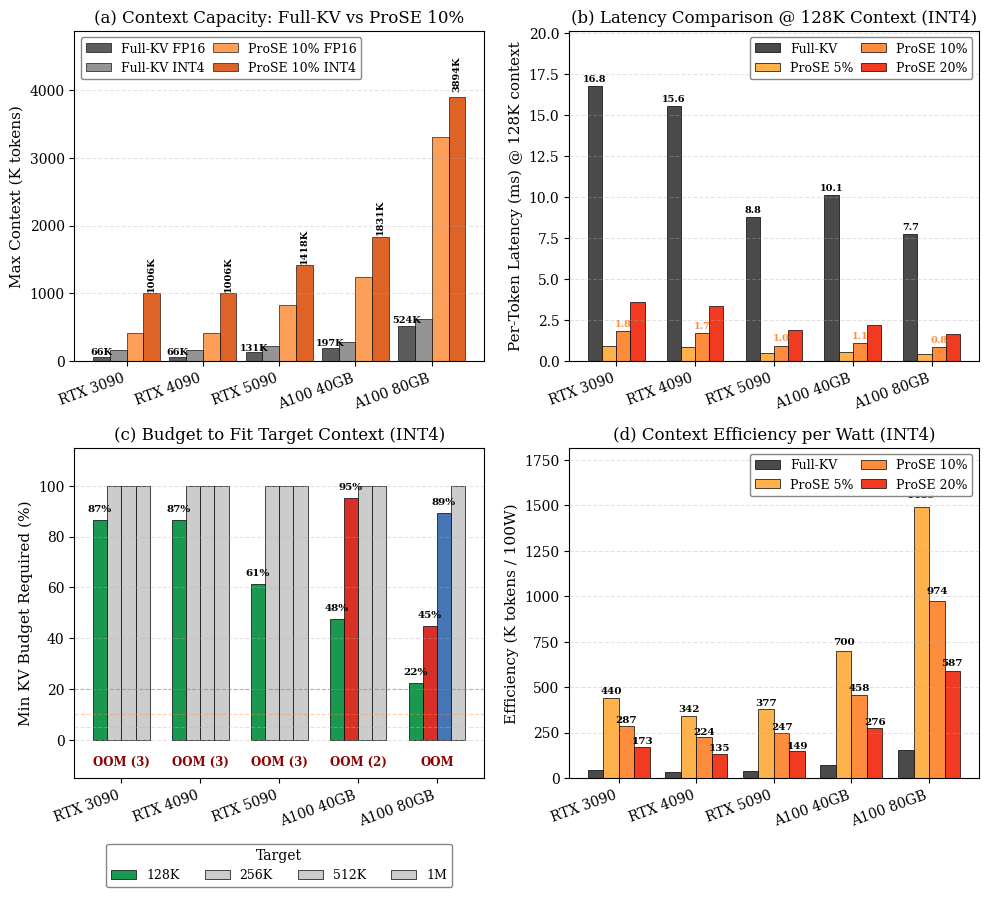

Recreate this plot in Python.
#!/usr/bin/env python3
"""
GPU Long-Context Expansion Analysis for ProSE (2x2 layout)

Demonstrates how ProSE eliminates the "long-context illusion" on
consumer (RTX 3090/4090/5090) and datacenter (A100) GPUs.
Layout: 2 rows x 2 cols, single-column friendly.
"""

import json, os
import numpy as np
import matplotlib
matplotlib.use("Agg")
import matplotlib.pyplot as plt

# ---------------------------------------------------------------------------
# 1. GPU specs
# ---------------------------------------------------------------------------
GPUS = [
    {"name": "RTX 3090",  "vram_gb": 24,  "bw_gbps": 936,  "mem_type": "GDDR6X", "price_usd": 800,  "tdp_w": 350},
    {"name": "RTX 4090",  "vram_gb": 24,  "bw_gbps": 1008, "mem_type": "GDDR6X", "price_usd": 1600, "tdp_w": 450},
    {"name": "RTX 5090",  "vram_gb": 32,  "bw_gbps": 1792, "mem_type": "GDDR7",  "price_usd": 2000, "tdp_w": 575},
    {"name": "A100 40GB", "vram_gb": 40,  "bw_gbps": 1555, "mem_type": "HBM2",   "price_usd": 8000, "tdp_w": 400},
    {"name": "A100 80GB", "vram_gb": 80,  "bw_gbps": 2039, "mem_type": "HBM2e",  "price_usd": 12000,"tdp_w": 400},
]
gpu_names = [g["name"] for g in GPUS]

# ---------------------------------------------------------------------------
# 2. Model & KV-cache assumptions
# ---------------------------------------------------------------------------
# Llama 3.1 8B: 32 layers, 8 KV heads, 128 head_dim
L_LAYERS, N_KV_HEADS, HEAD_DIM = 32, 8, 128
BYTES_FP16 = 2
KV_BYTES_PER_TOKEN = 2 * L_LAYERS * N_KV_HEADS * HEAD_DIM * BYTES_FP16
KV_GB_PER_TOKEN = KV_BYTES_PER_TOKEN / (1024**3)

MODEL_FP16_GB = 16.0
MODEL_INT4_GB = 4.5
META_OVERHEAD = 0.08
CPU_OFFLOAD_BW = 64  # GB/s, PCIe 4.0 x16 effective for CPU-GPU bulk transfer

BUDGETS = [0.05, 0.10, 0.20]
RECOVERY = [0.52, 0.68, 0.82]
C_BUDGET = ["#feb24c", "#fd8d3c", "#f03b20"]  # light, med, dark orange

# ---------------------------------------------------------------------------
# 3. Helpers
# ---------------------------------------------------------------------------
def max_ctx_full(vram_gb, weight_gb):
    avail = max(0, vram_gb - weight_gb)
    return int(avail / KV_GB_PER_TOKEN)

def max_ctx_prose(vram_gb, weight_gb, budget, recovery):
    avail = max(0, vram_gb - weight_gb)
    prose_gb_per_tok = KV_GB_PER_TOKEN * budget * (1 + META_OVERHEAD)
    raw_len = int(avail / prose_gb_per_tok)
    return int(raw_len * recovery)

def min_budget_for_context(vram_gb, weight_gb, target_tokens):
    avail = max(0, vram_gb - weight_gb)
    req = (target_tokens * KV_GB_PER_TOKEN * (1 + META_OVERHEAD)) / avail
    return min(req, 1.0)

# ---------------------------------------------------------------------------
# 4. Run analysis
# ---------------------------------------------------------------------------
results = []
for gpu in GPUS:
    vram = gpu["vram_gb"]
    full_fp16 = max_ctx_full(vram, MODEL_FP16_GB)
    full_int4 = max_ctx_full(vram, MODEL_INT4_GB)
    entry = {
        "gpu": gpu["name"], "vram_gb": vram,
        "full_kv_fp16_k": round(full_fp16/1000, 1),
        "full_kv_int4_k": round(full_int4/1000, 1),
        "prose_fp16": [], "prose_int4": []
    }
    for b, r in zip(BUDGETS, RECOVERY):
        eff_fp16 = max_ctx_prose(vram, MODEL_FP16_GB, b, r)
        eff_int4 = max_ctx_prose(vram, MODEL_INT4_GB, b, r)
        entry["prose_fp16"].append({"budget_pct": int(b*100), "eff_k": round(eff_fp16/1000, 1)})
        entry["prose_int4"].append({"budget_pct": int(b*100), "eff_k": round(eff_int4/1000, 1)})
    results.append(entry)

OUT_DIR = "outputs/hpca_fair_hardware"
os.makedirs(OUT_DIR, exist_ok=True)
with open(os.path.join(OUT_DIR, "gpu_context_expansion.json"), "w") as f:
    json.dump(results, f, indent=2)

# ---------------------------------------------------------------------------
# 5. Figure: 2x2 layout
# ---------------------------------------------------------------------------
plt.rcParams.update({
    "font.family": "serif", "font.size": 10,
    "axes.labelsize": 11, "axes.titlesize": 12,
    "legend.fontsize": 9, "xtick.labelsize": 10, "ytick.labelsize": 10,
    "figure.dpi": 300,
})

fig, axes = plt.subplots(2, 2, figsize=(10, 9))
fig.subplots_adjust(hspace=0.35, wspace=0.30)

C_FULL = "#4a4a4a"

# ===== (a) Max Context: FP16 vs INT4 (grouped bars) =====
ax = axes[0, 0]
x = np.arange(len(gpu_names))
width = 0.22

# INT4 effective context with 10% budget
int4_10 = [r["prose_int4"][1]["eff_k"] for r in results]
# FP16 effective context with 10% budget
fp16_10 = [r["prose_fp16"][1]["eff_k"] for r in results]
# Full-KV INT4
full_int4 = [r["full_kv_int4_k"] for r in results]
# Full-KV FP16
full_fp16 = [r["full_kv_fp16_k"] for r in results]

ax.bar(x - 1.5*width, full_fp16, width, label="Full-KV FP16", color=C_FULL, edgecolor="black", linewidth=0.5, alpha=0.9)
ax.bar(x - 0.5*width, full_int4, width, label="Full-KV INT4", color="#888888", edgecolor="black", linewidth=0.5, alpha=0.9)
ax.bar(x + 0.5*width, fp16_10, width, label="ProSE 10% FP16", color=C_BUDGET[1], edgecolor="black", linewidth=0.5, alpha=0.85)
ax.bar(x + 1.5*width, int4_10, width, label="ProSE 10% INT4", color="#d94801", edgecolor="black", linewidth=0.5, alpha=0.85)

# annotate tallest bars
for xi, v in zip(x, int4_10):
    ax.text(xi + 1.5*width, v + v*0.02, f"{v:.0f}K", ha="center", va="bottom", fontsize=7, rotation=90, fontweight="bold")
for xi, v in zip(x, full_fp16):
    ax.text(xi - 1.5*width, v + v*0.02, f"{v:.0f}K", ha="center", va="bottom", fontsize=7, fontweight="bold")

ax.set_xticks(x)
ax.set_xticklabels(gpu_names, rotation=20, ha="right")
ax.set_ylabel("Max Context (K tokens)")
ax.set_title("(a) Context Capacity: Full-KV vs ProSE 10%")
ax.set_ylim(0, max(int4_10) * 1.25)
ax.legend(loc="upper left", framealpha=0.95, edgecolor="gray", ncol=2, columnspacing=0.6)
ax.grid(axis="y", linestyle="--", alpha=0.35)

# ===== (b) Absolute Latency @ 128K Context (all GPUs) =====
ax = axes[0, 1]

def lat_full_kv_generic(ctx_len, gpu, weight_gb):
    avail = max(0, gpu["vram_gb"] - weight_gb)
    kv_gb = ctx_len * KV_GB_PER_TOKEN
    base = 80
    if kv_gb <= avail:
        return base + kv_gb * 1000 / gpu["bw_gbps"] * 1000
    else:
        offload = kv_gb - avail
        return base + (avail * 1000 / gpu["bw_gbps"] * 1000) + (offload * 1000 / CPU_OFFLOAD_BW * 1000)

def lat_prose_generic(ctx_len, gpu, weight_gb, budget):
    avail = max(0, gpu["vram_gb"] - weight_gb)
    prose_kv = ctx_len * KV_GB_PER_TOKEN * budget * (1 + META_OVERHEAD)
    base = 80 / 3.8
    if prose_kv <= avail:
        return base + prose_kv * 1000 / gpu["bw_gbps"] * 1000
    else:
        offload = prose_kv - avail
        return base + (avail * 1000 / gpu["bw_gbps"] * 1000) + (offload * 1000 / CPU_OFFLOAD_BW * 1000)

ctx_fixed = 128000
x = np.arange(len(gpu_names))
width = 0.18

lat_full = [lat_full_kv_generic(ctx_fixed, g, MODEL_INT4_GB) / 1000 for g in GPUS]
lat_p05  = [lat_prose_generic(ctx_fixed, g, MODEL_INT4_GB, 0.05) / 1000 for g in GPUS]
lat_p10  = [lat_prose_generic(ctx_fixed, g, MODEL_INT4_GB, 0.10) / 1000 for g in GPUS]
lat_p20  = [lat_prose_generic(ctx_fixed, g, MODEL_INT4_GB, 0.20) / 1000 for g in GPUS]

bars_full = ax.bar(x - 1.5*width, lat_full, width, label="Full-KV", color=C_FULL, edgecolor="black", linewidth=0.5)
bars_05   = ax.bar(x - 0.5*width, lat_p05,  width, label="ProSE 5%",  color=C_BUDGET[0], edgecolor="black", linewidth=0.5)
bars_10   = ax.bar(x + 0.5*width, lat_p10,  width, label="ProSE 10%", color=C_BUDGET[1], edgecolor="black", linewidth=0.5)
bars_20   = ax.bar(x + 1.5*width, lat_p20,  width, label="ProSE 20%", color=C_BUDGET[2], edgecolor="black", linewidth=0.5)

for bar in bars_full:
    ax.text(bar.get_x() + bar.get_width()/2, bar.get_height() + 0.15, f"{bar.get_height():.1f}",
            ha="center", va="bottom", fontsize=7, fontweight="bold")
for bar in bars_10:
    ax.text(bar.get_x() + bar.get_width()/2, bar.get_height() + 0.15, f"{bar.get_height():.1f}",
            ha="center", va="bottom", fontsize=7, fontweight="bold", color=C_BUDGET[1])

ax.set_xticks(x)
ax.set_xticklabels(gpu_names, rotation=20, ha="right")
ax.set_ylabel("Per-Token Latency (ms) @ 128K context")
ax.set_title("(b) Latency Comparison @ 128K Context (INT4)")
ax.set_ylim(0, max(lat_full) * 1.2)
ax.legend(loc="upper right", framealpha=0.95, edgecolor="gray", ncol=2, columnspacing=0.6)
ax.grid(axis="y", linestyle="--", alpha=0.35)

# Annotation omitted; y-axis label and bar heights are self-explanatory

# ===== (c) Min Budget for Target Context (INT4) =====
ax = axes[1, 0]
TARGETS = [128000, 256000, 512000, 1024000]
T_LABELS = ["128K", "256K", "512K", "1M"]
T_COLORS = ["#1a9850", "#d73027", "#4575b4", "#54278f"]
width = 0.18

for i, (tgt, lbl, c) in enumerate(zip(TARGETS, T_LABELS, T_COLORS)):
    budgets = [min_budget_for_context(g["vram_gb"], MODEL_INT4_GB, tgt) * 100 for g in GPUS]
    # Draw OOM bars at 100% with light gray hatch; feasible bars with normal color
    heights = [v if v < 100 else 100 for v in budgets]
    bar_colors = [c if v < 100 else "#cccccc" for v in budgets]
    bars = ax.bar(x + (i - 1.5) * width, heights, width,
                  label=f"{lbl}", color=bar_colors, edgecolor="black", linewidth=0.5)
    for bar, val in zip(bars, budgets):
        if val < 100:
            ax.text(bar.get_x() + bar.get_width()/2, bar.get_height() + 2.5,
                    f"{val:.0f}%", ha="center", va="bottom", fontsize=7.5, fontweight="bold")

# Bottom OOM annotation per GPU
for xi, g in zip(x, GPUS):
    oom_count = sum(1 for tgt in TARGETS if min_budget_for_context(g["vram_gb"], MODEL_INT4_GB, tgt) >= 1.0)
    if oom_count > 0:
        label = f"OOM ({oom_count})" if oom_count > 1 else "OOM"
        ax.text(xi, -6, label, ha="center", va="top", fontsize=8.5, fontweight="bold", color="darkred")

ax.set_ylim(-12, 118)

for b, col in zip(BUDGETS, C_BUDGET):
    ax.axhline(b * 100, color=col, linestyle="--", linewidth=0.8, alpha=0.4)

ax.set_xticks(x)
ax.set_xticklabels(gpu_names, rotation=20, ha="right")
ax.set_ylabel("Min KV Budget Required (%)")
ax.set_title("(c) Budget to Fit Target Context (INT4)")
ax.set_ylim(-15, 115)
ax.legend(loc='upper center', bbox_to_anchor=(0.5, -0.18), ncol=4, framealpha=0.95, edgecolor="gray", title="Target")
ax.grid(axis="y", linestyle="--", alpha=0.35)

# ===== (d) Power Efficiency: K tokens / 100W =====
ax = axes[1, 1]
# Power efficiency = effective context length / (TDP / 100)
tdp_100w = [g["tdp_w"] / 100 for g in GPUS]

full_eff_p = [r["full_kv_int4_k"] / t for r, t in zip(results, tdp_100w)]
eff_5_p = [r["prose_int4"][0]["eff_k"] / t for r, t in zip(results, tdp_100w)]
eff_10_p = [r["prose_int4"][1]["eff_k"] / t for r, t in zip(results, tdp_100w)]
eff_20_p = [r["prose_int4"][2]["eff_k"] / t for r, t in zip(results, tdp_100w)]

x = np.arange(len(gpu_names))
width = 0.20

bars_full = ax.bar(x - 1.5*width, full_eff_p, width, label="Full-KV", color=C_FULL, edgecolor="black", linewidth=0.5)
bars_5 = ax.bar(x - 0.5*width, eff_5_p, width, label="ProSE 5%", color=C_BUDGET[0], edgecolor="black", linewidth=0.5)
bars_10 = ax.bar(x + 0.5*width, eff_10_p, width, label="ProSE 10%", color=C_BUDGET[1], edgecolor="black", linewidth=0.5)
bars_20 = ax.bar(x + 1.5*width, eff_20_p, width, label="ProSE 20%", color=C_BUDGET[2], edgecolor="black", linewidth=0.5)

# annotate ProSE bars
for bars in [bars_5, bars_10, bars_20]:
    for bar in bars:
        h = bar.get_height()
        ax.text(bar.get_x() + bar.get_width()/2, h + h*0.03,
                f"{h:.0f}", ha="center", va="bottom", fontsize=7.5, fontweight="bold")

ax.set_xticks(x)
ax.set_xticklabels(gpu_names, rotation=20, ha="right")
ax.set_ylabel("Efficiency (K tokens / 100W)")
ax.set_title("(d) Context Efficiency per Watt (INT4)")
ax.set_ylim(0, max(eff_5_p) * 1.22)
ax.legend(loc="upper right", framealpha=0.95, edgecolor="gray", ncol=2, columnspacing=0.6)
ax.grid(axis="y", linestyle="--", alpha=0.35)

# Annotation omitted; title and bar heights are self-explanatory

plt.tight_layout()
fig.savefig(os.path.join(OUT_DIR, "gpu_context_expansion.pdf"), bbox_inches="tight")
fig.savefig(os.path.join(OUT_DIR, "gpu_context_expansion.png"), bbox_inches="tight")
print("[Saved] gpu_context_expansion.pdf & .png")

# ---------------------------------------------------------------------------
# 6. Console summary
# ---------------------------------------------------------------------------
print("\n" + "="*75)
print("GPU LONG-CONTEXT EXPANSION  (Llama 3.1 8B, INT4 weights ≈ 4.5 GB)")
print("="*75)
for r in results:
    print(f"\n{r['gpu']:12s}  VRAM={r['vram_gb']:2d}GB")
    print(f"  Full-KV:  FP16={r['full_kv_fp16_k']:>6.1f}K  INT4={r['full_kv_int4_k']:>6.1f}K")
    for s in r["prose_int4"]:
        print(f"  ProSE {s['budget_pct']:2d}% INT4:  eff={s['eff_k']:>7.1f}K")
print("="*75)
